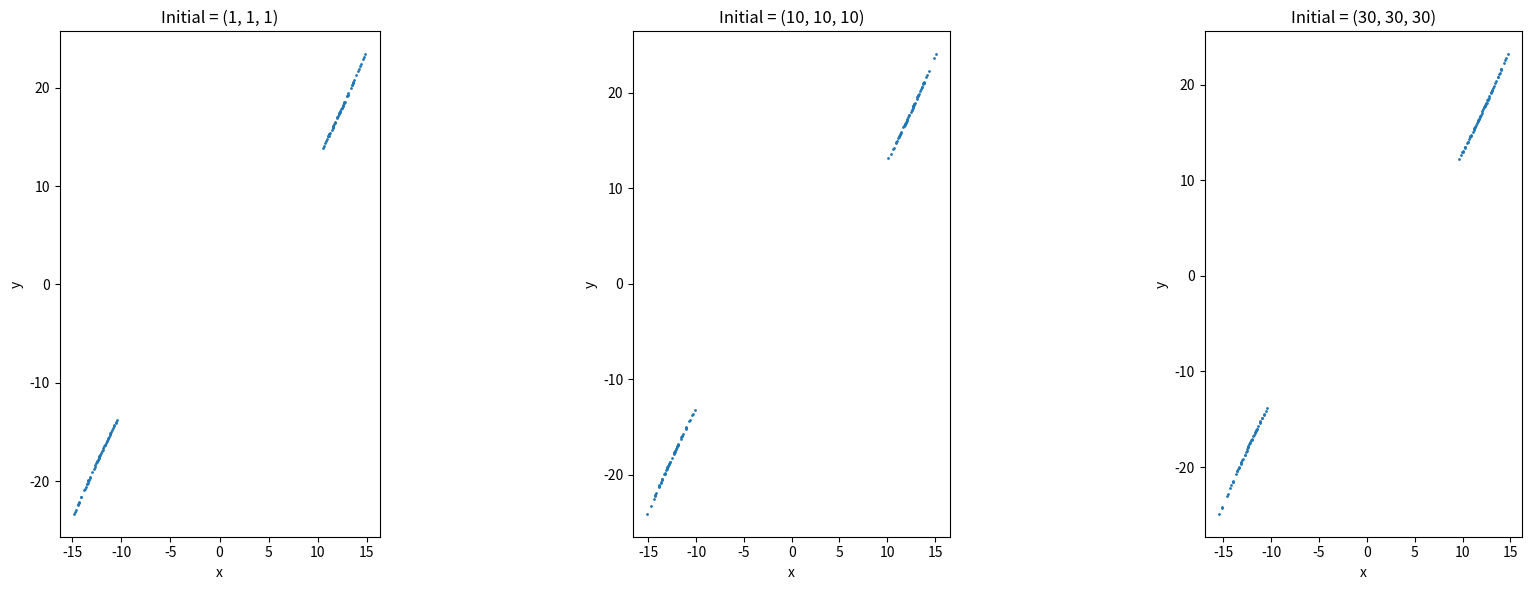

This figure's Python source:
import numpy as np
import matplotlib.pyplot as plt


def lorenz(state, sigma=10.0, rho=28.0, beta=8.0/3.0):
    x, y, z = state
    dx = sigma * (y - x)
    dy = x * (rho - z) - y
    dz = x * y - beta * z
    return np.array([dx, dy, dz])


def rk4_step(f, state, dt):
    k1 = f(state)
    k2 = f(state + dt * k1 / 2)
    k3 = f(state + dt * k2 / 2)
    k4 = f(state + dt * k3)
    return state + dt * (k1 + 2*k2 + 2*k3 + k4) / 6


def compute_poincare(initial_state, dt=0.01, t_max=100.0, z_section=25.0, transient=10.0):
    num_steps = int(t_max / dt)
    state = np.array(initial_state, dtype=float)
    t = 0.0
    poincare_x = []
    poincare_y = []
    for _ in range(num_steps):
        prev_state = state.copy()
        state = rk4_step(lorenz, state, dt)
        t += dt
        if t > transient and prev_state[2] < z_section <= state[2]:
            alpha = (z_section - prev_state[2]) / (state[2] - prev_state[2])
            x_cross = prev_state[0] + alpha * (state[0] - prev_state[0])
            y_cross = prev_state[1] + alpha * (state[1] - prev_state[1])
            poincare_x.append(x_cross)
            poincare_y.append(y_cross)
    return poincare_x, poincare_y


if __name__ == "__main__":
    initial_conditions = [(1, 1, 1), (10, 10, 10), (30, 30, 30)]
    fig, axes = plt.subplots(1, 3, figsize=(18, 6))
    for ax, ic in zip(axes, initial_conditions):
        x_cross, y_cross = compute_poincare(ic)
        ax.scatter(x_cross, y_cross, s=1)
        ax.set_title(f'Initial = {ic}')
        ax.set_xlabel('x')
        ax.set_ylabel('y')
        ax.set_aspect('equal')
    plt.tight_layout()
    plt.show()
